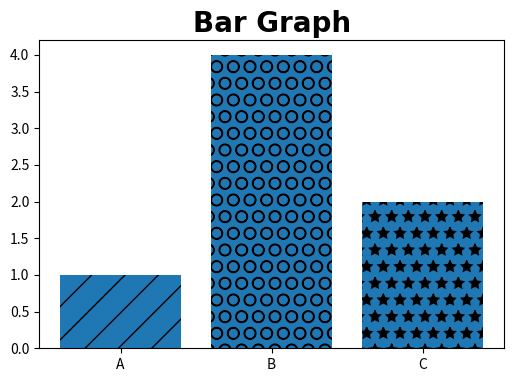

Generate this figure with matplotlib:
import matplotlib.pyplot as plt

labels = ['A', 'B', 'C']
values = [1,4,2]

plt.figure(figsize=(6,4))

plt.title('Bar Graph', fontdict={'fontname':'Comic Sans MS', 'fontsize':20, 'fontweight':'bold'})

bars = plt.bar(labels, values)

#You can add some patterns in it using the 'set_hatch()' command. The types of patterns to put can be
#viewed from inside the matplotlib documentation
#First method: This is the normal but can be quite tedious
#bars[0].set_hatch('/')
#bars[1].set_hatch('O')
#bars[2].set_hatch('*')

#Second method:
patterns = ['/', 'O', '*']
for bar in bars:
    bar.set_hatch(patterns.pop(0))   #The pop() method removes the last element from an array and returns 
                                     #that element. This method changes the length of the array. If you put just
                                     #pop(), the default will to remove the last element from the array and return it
                                     #so in this case if you want first bar to be '/', you need specify 0 in the
                                     #pop(0)

#A bit of the stuff for bar graph above are all the same as line graph
#e.g. fonttype, fontsize, changing ticks, restyling, resize, saving, labelling, etc...
#Though there are some differences

plt.savefig('bargraph.png', dpi=100)

plt.show()